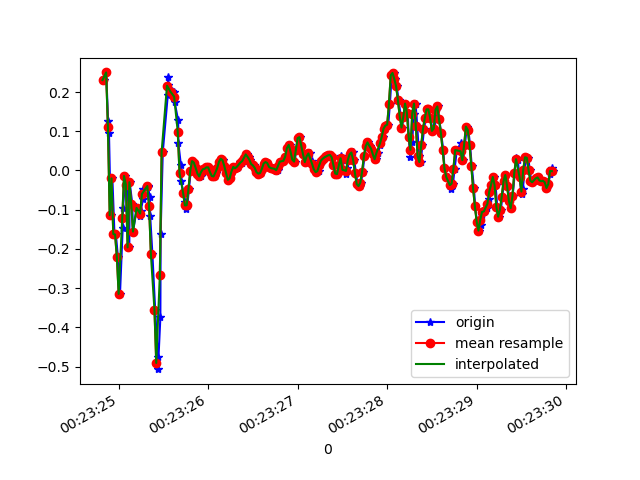

The file beside this chart, header and first rows:
1618187004836, 882667848241565, 0.23037685, 0.12163992, -0.025559332
1618187004861, 882667867258813, 0.2499, 0.1607, -0.03778
1618187004882, 882667886300861, 0.1253, -0.04452, -0.028
1618187004892, 882667905318125, 0.09476, 0.3208, -0.039
1618187004911, 882667924360173, -0.1142, -0.02985, -0.03411
1618187004930, 882667943361165, -0.02008, 0.2878, -0.05488
1618187004953, 882667962401693, -0.1618, 0.05444, -0.008455
1618187004969, 882667981442205, -0.163, -0.1349, -0.04144
1618187004992, 882668000457949, -0.2217, 0.1839, -0.007233
1618187005015, 882668019498461, -0.3145, -0.2547, 0.001319
1618187005045, 882668038491517, -0.1471, 0.2902, -0.04022
1618187005049, 882668057528797, -0.0946, 0.1815, 0.0172
1618187005076, 882668076541277, -0.01397, -0.2094, -0.01212
1618187005091, 882668095578525, -0.03596, 0.2182, 0.01354
1618187005119, 882668114615805, -0.196, -0.07017, 0.03308
1618187005123, 882668133628285, -0.02985, 0.1106, -0.00479
1618187005152, 882668152704797, -0.08483, 0.1204, 0.03553
1618187005160, 882668171719325, -0.1557, -0.1337, 0.02087
1618187005205, 882668190758621, -0.0946, 0.08987, 0.02331
1618187005208, 882668209797917, -0.09583, -0.01886, 0.01354
1618187005243, 882668228837213, -0.1166, -0.04452, 0.01354
1618187005246, 882668247855965, -0.1032, -0.03108, 0.02087
1618187005274, 882668266895453, -0.07139, -0.03596, 0.02453
1618187005277, 882668285934941, -0.04818, -0.02497, 0.02698
1618187005323, 882668304949597, -0.0384, -0.02008, 0.03064
1618187005326, 882668323989085, -0.04085, -0.01764, 0.02453
1618187005348, 882668342965661, -0.0665, -0.009085, 0.01109
1618187005352, 882668361978013, -0.1154, -0.01764, 9.7E-5
1618187005377, 882668381015133, -0.2131, -0.007863, -0.01823
1618187005408, 882668400052189, -0.3548, 0.009241, -0.03655
1618187005437, 882668419089309, -0.4746, 0.01291, -0.05244
1618187005439, 882668438101597, -0.5063, -5.330797E-4, -0.06588
1618187005466, 882668457079581, -0.3744, -0.007863, -0.06832
1618187005469, 882668476090013, -0.1606, 0.009241, -0.06954
1618187005493, 882668495125213, 0.04712, 0.0349, -0.07932
1618187005549, 882668514160413, 0.1925, 0.05933, -0.08909
1618187005553, 882668533170845, 0.2377, 0.063, -0.08665
1618187005556, 882668552252701, 0.2182, 0.05811, -0.08665
1618187005583, 882668571264477, 0.1986, 0.05689, -0.0842
1618187005591, 882668590301021, 0.2023, 0.05444, -0.07321
1618187005621, 882668609312797, 0.2011, 0.04956, -0.0561
1618187005624, 882668628349341, 0.1754, 0.03368, -0.03167
1618187005665, 882668647421469, 0.1278, 0.006797, -0.007233
1618187005667, 882668666434141, 0.07033, -0.01153, 0.01231
1618187005695, 882668685471645, 0.01413, -0.02252, 0.02698
1618187005697, 882668704484381, -0.02741, -0.03352, 0.03797
1618187005725, 882668723521821, -0.05673, -0.04574, 0.04652
1618187005741, 882668742534557, -0.08116, -0.0494, 0.04774
1618187005749, 882668761592733, -0.09705, -0.04329, 0.04897
1618187005767, 882668780605981, -0.08849, -0.03596, 0.04897
1618187005786, 882668799643933, -0.04696, -0.03108, 0.05019
1618187005805, 882668818681885, -5.3010974E-4, -0.01642, 0.05141
1618187005824, 882668837695133, 0.0239, -0.01031, 0.0563
1618187005844, 882668856747165, 0.02024, -0.02008, 0.06607
1618187005863, 882668875760669, 0.0068, -0.01886, 0.07096
1618187005881, 882668894798877, -0.00786, -0.01397, 0.06974
1618187005900, 882668913812509, -0.01641, -0.01642, 0.06485
1618187005919, 882668932850717, -0.01397, -0.01397, 0.05507
1618187005938, 882668951911709, -0.004195, -0.004198, 0.04408
1618187005958, 882668970925725, 0.003135, 0.008019, 0.03308
1618187005978, 882668989964445, 0.004357, 0.01291, 0.02575
... 204 more rows
